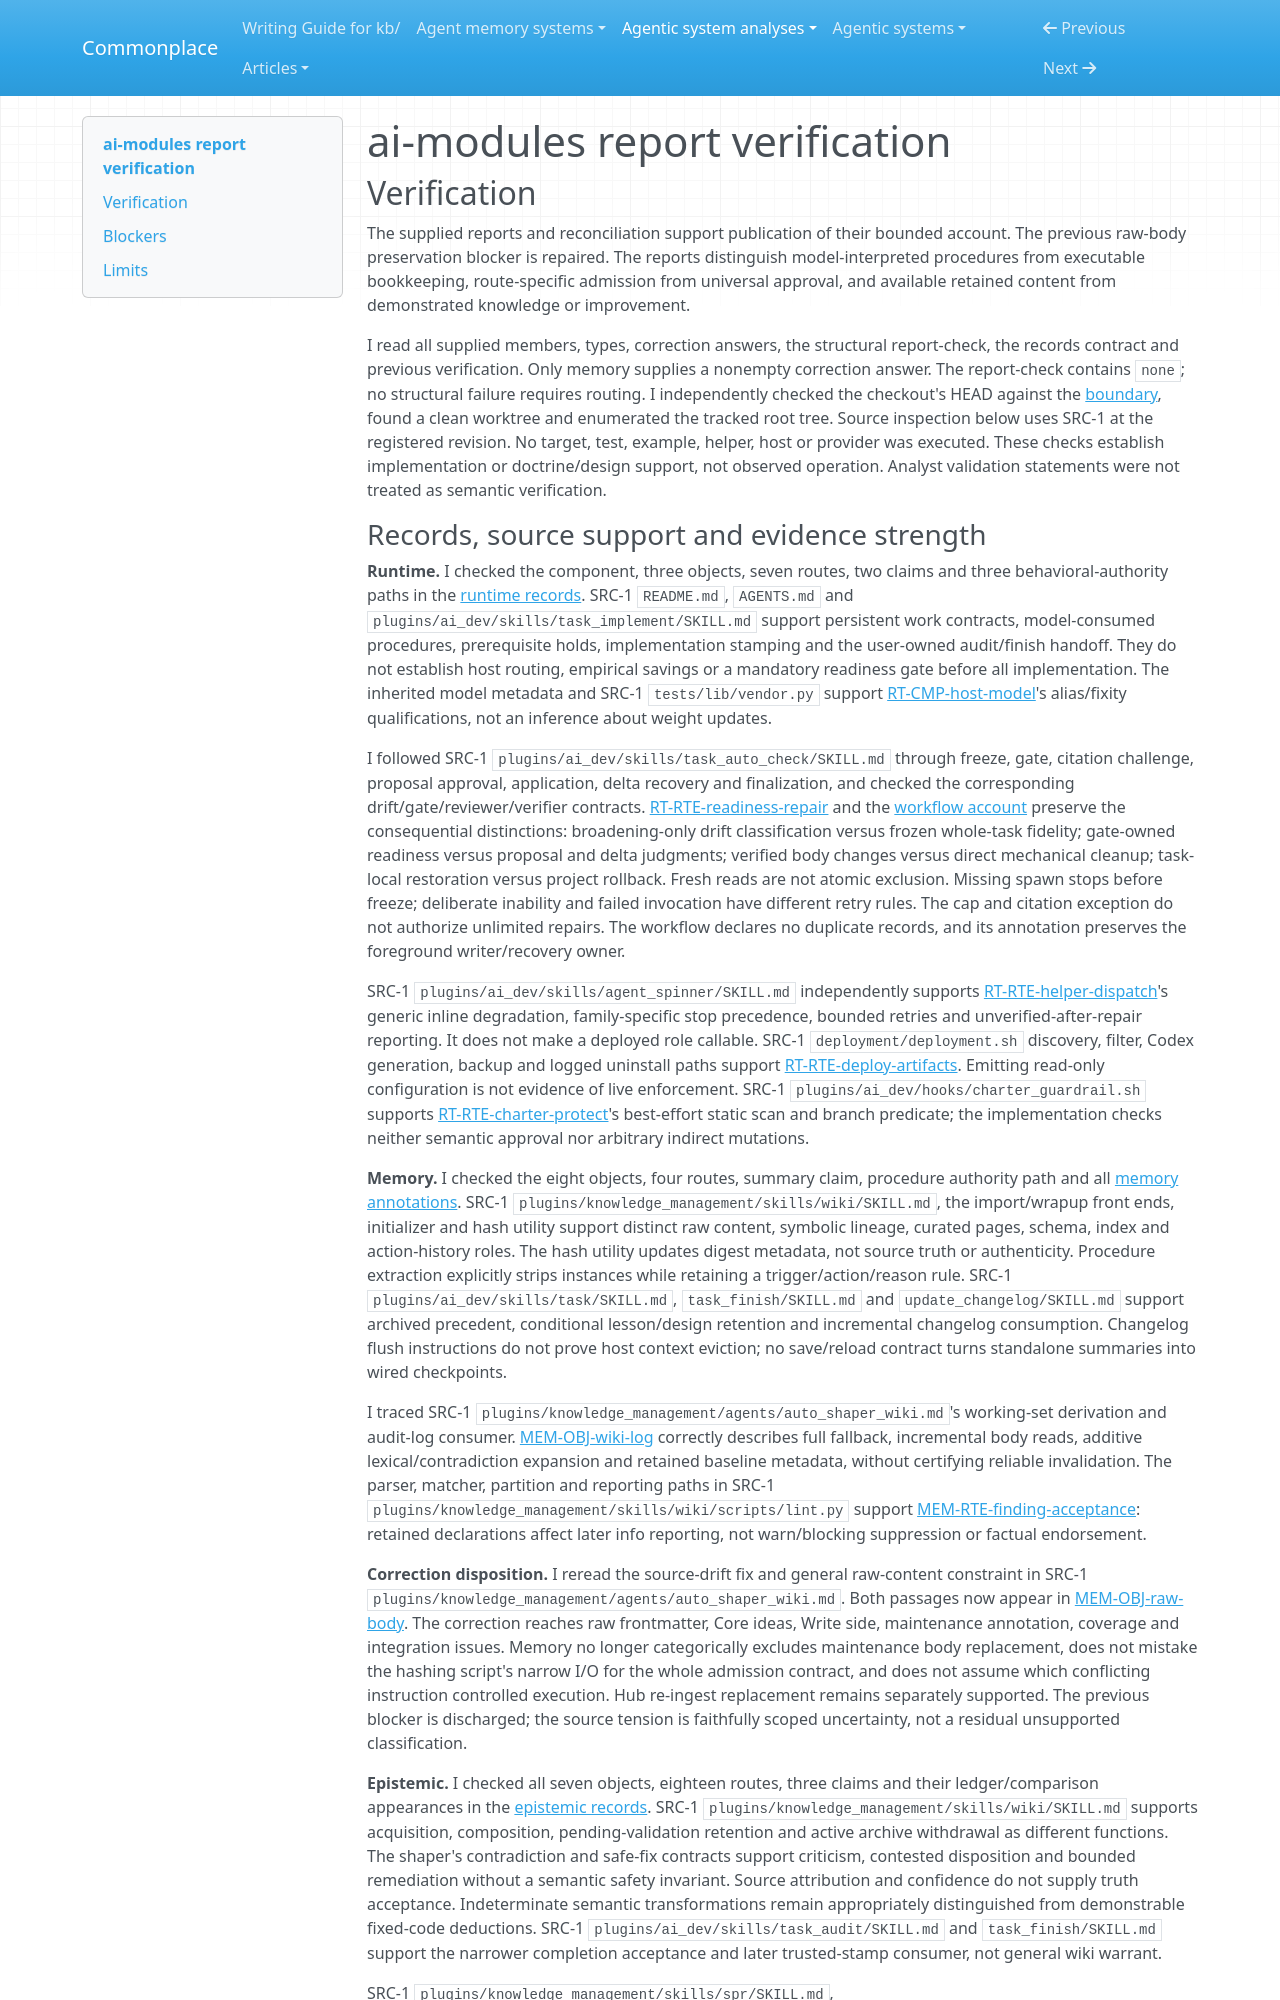

repository: zby/commonplace · page: agentic-system-analyses/retained/ai-modules/report-verification/index.html · generator: mkdocs

---
type: agentic-system-analyses/types/agentic-system-verification.md
description: "Independent report verification of ai-modules procedures, retained state and evaluation machinery at the frozen Git boundary."
run-id: AAS-2026-10-14-ai-modules-a7044d5627d2-01
reviewed-boundary: "0cf0227c416f75a79d7317f603a209a63e7a3c8f"
---

# ai-modules report verification

## Verification

The supplied reports and reconciliation support publication of their bounded account. The previous raw-body preservation blocker is repaired. The reports distinguish model-interpreted procedures from executable bookkeeping, route-specific admission from universal approval, and available retained content from demonstrated knowledge or improvement.

I read all supplied members, types, correction answers, the structural report-check, the records contract and previous verification. Only memory supplies a nonempty correction answer. The report-check contains `none`; no structural failure requires routing. I independently checked the checkout's HEAD against the [boundary](boundary.md#boundary-and-evidence), found a clean worktree and enumerated the tracked root tree. Source inspection below uses SRC-1 at the registered revision. No target, test, example, helper, host or provider was executed. These checks establish implementation or doctrine/design support, not observed operation. Analyst validation statements were not treated as semantic verification.
